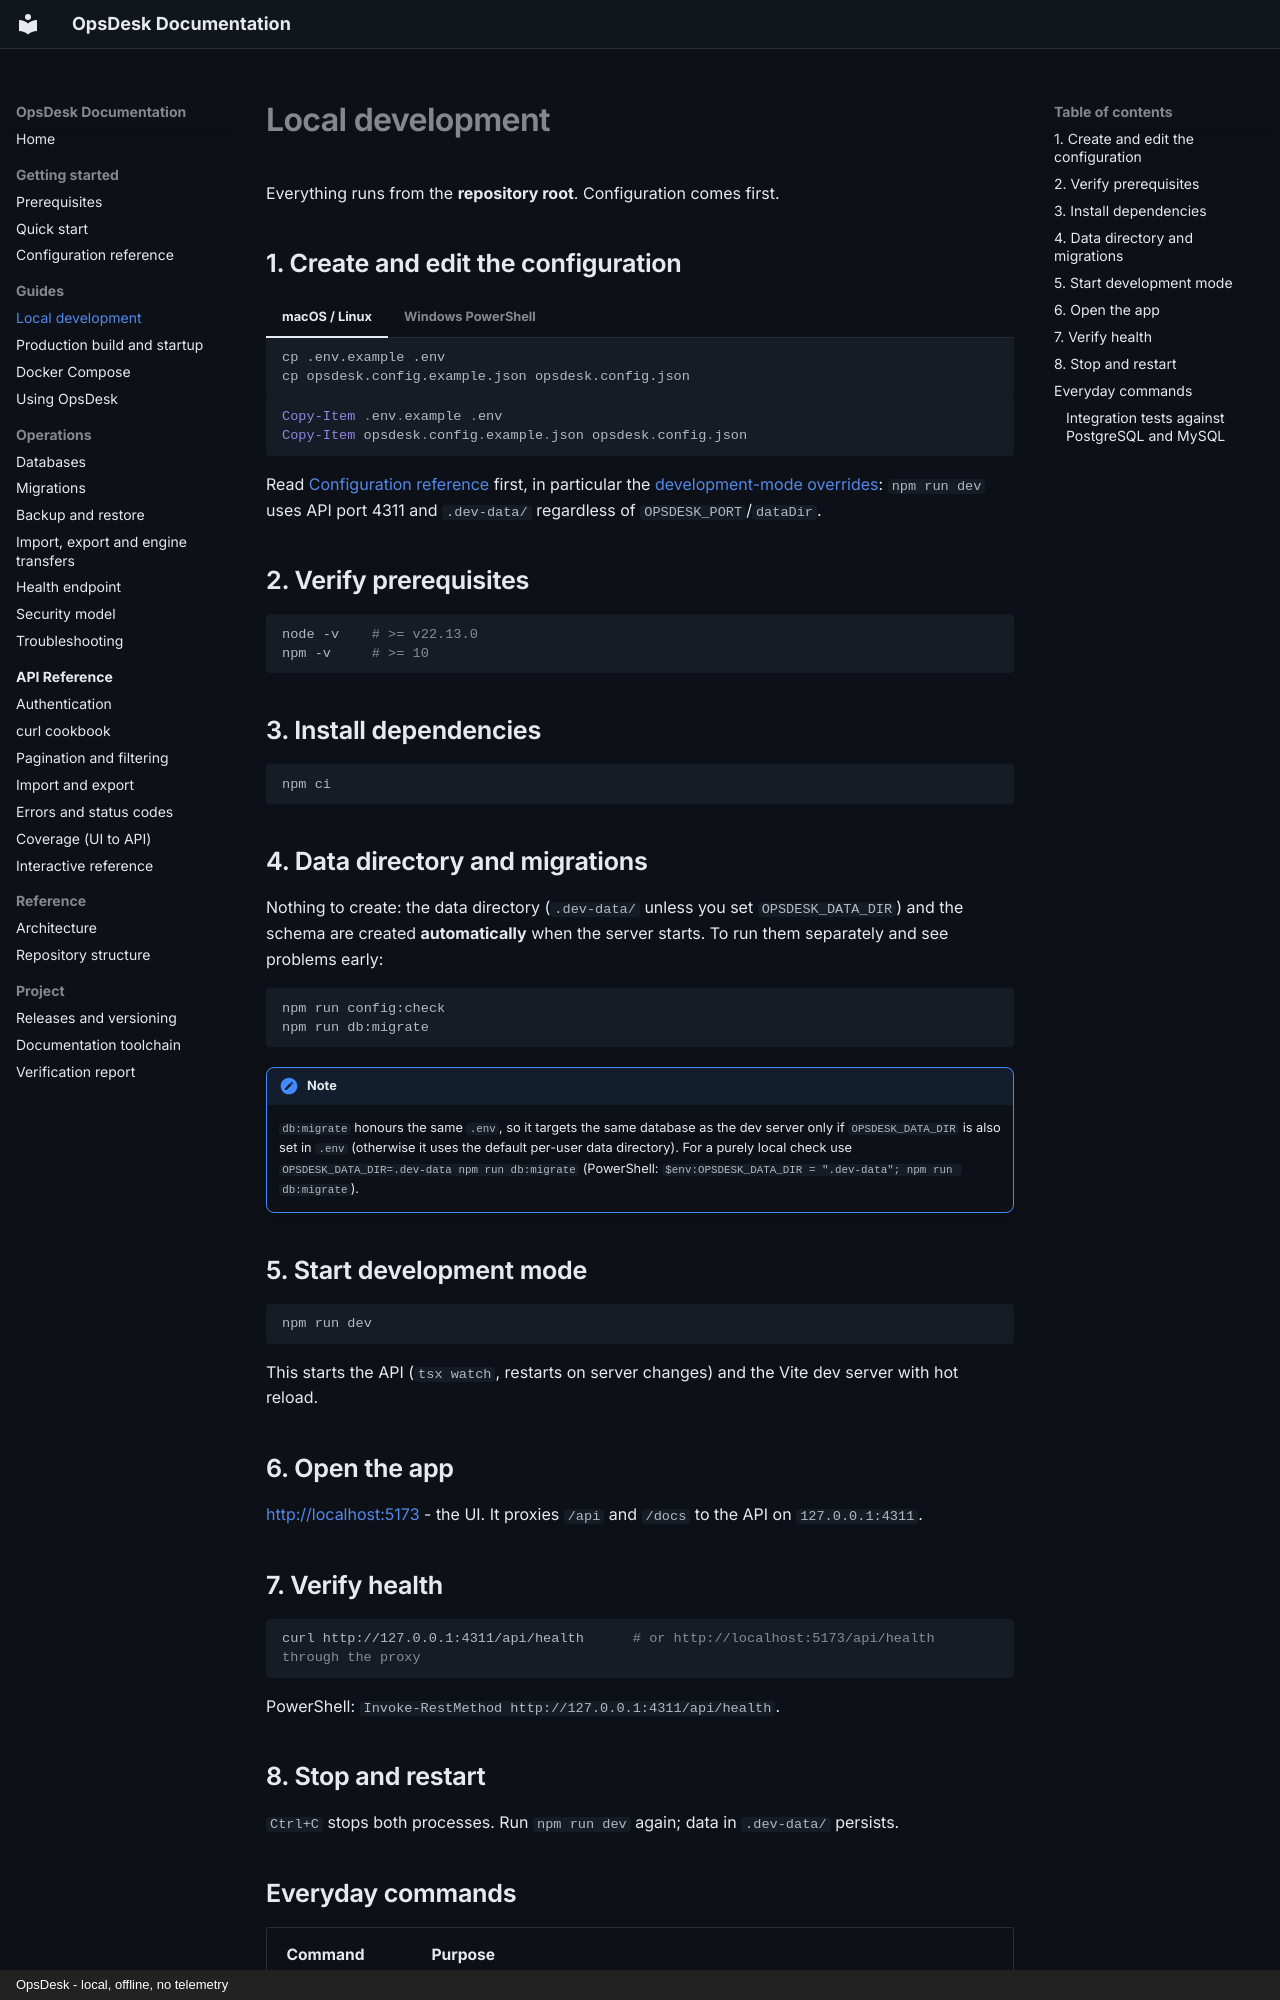

repository: mouzong/opsdesk · page: guides/local-development/index.html · generator: mkdocs · copyright: OpsDesk - local, offline, no telemetry

# Local development

Everything runs from the **repository root**. Configuration comes first.

## 1. Create and edit the configuration

=== "macOS / Linux"

    ```bash
    cp .env.example .env
    cp opsdesk.config.example.json opsdesk.config.json
    ```

=== "Windows PowerShell"

    ```powershell
    Copy-Item .env.example .env
    Copy-Item opsdesk.config.example.json opsdesk.config.json
    ```

Read [Configuration reference](../getting-started/configuration.md) first, in particular the [development-mode overrides](../getting-started/configuration.md#4-where-each-setting-belongs): `npm run dev` uses API port 4311 and `.dev-data/` regardless of `OPSDESK_PORT`/`dataDir`.

## 2. Verify prerequisites

```bash
node -v    # >= v22.13.0
npm -v     # >= 10
```

## 3. Install dependencies

```bash
npm ci
```

## 4. Data directory and migrations

Nothing to create: the data directory (`.dev-data/` unless you set `OPSDESK_DATA_DIR`) and the schema are created **automatically** when the server starts. To run them separately and see problems early:

```bash
npm run config:check
npm run db:migrate
```

!!! note
    `db:migrate` honours the same `.env`, so it targets the same database as the dev server only if `OPSDESK_DATA_DIR` is also set in `.env` (otherwise it uses the default per-user data directory). For a purely local check use `OPSDESK_DATA_DIR=.dev-data npm run db:migrate` (PowerShell: `$env:OPSDESK_DATA_DIR = ".dev-data"; npm run db:migrate`).

## 5. Start development mode

```bash
npm run dev
```

This starts the API (`tsx watch`, restarts on server changes) and the Vite dev server with hot reload.

## 6. Open the app

<http://localhost:5173> - the UI. It proxies `/api` and `/docs` to the API on `127.0.0.1:4311`.

## 7. Verify health

```bash
curl http://127.0.0.1:4311/api/health      # or http://localhost:5173/api/health through the proxy
```

PowerShell: `Invoke-RestMethod http://127.0.0.1:4311/api/health`.

## 8. Stop and restart

`Ctrl+C` stops both processes. Run `npm run dev` again; data in `.dev-data/` persists.
